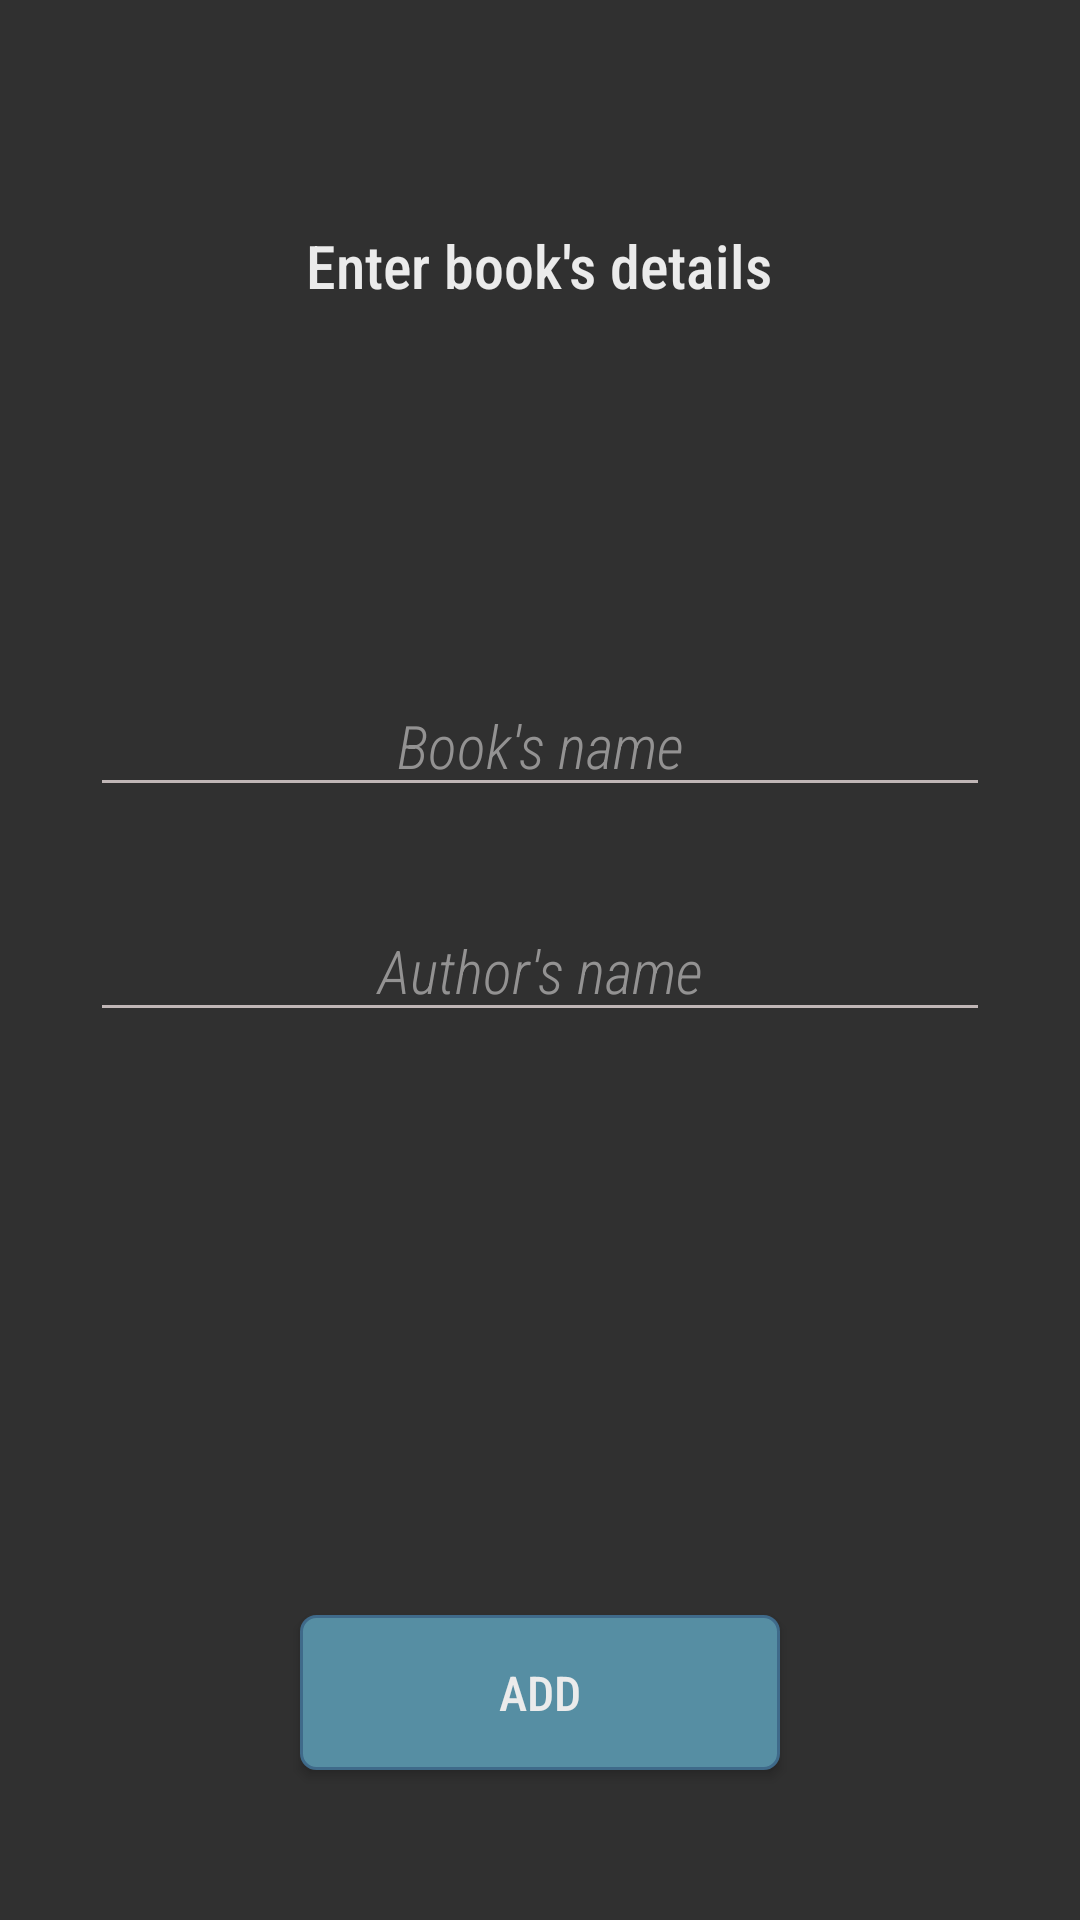

Reconstruct the res/layout file that produces this screen, plus the resources it refers to.
<!-- AndroidManifest.xml: application theme AppTheme -->
<!-- res/layout/fragment_add_book.xml -->
<?xml version="1.0" encoding="utf-8"?>
<RelativeLayout
    xmlns:android="http://schemas.android.com/apk/res/android"
    android:layout_width="match_parent"
    android:layout_height="match_parent">

    <TextView
        android:layout_width="wrap_content"
        android:layout_height="wrap_content"
        android:text="@string/bookDetailsText"
        android:textColor="@color/textColor"
        android:textSize="20sp"
        android:fontFamily="sans-serif-condensed-medium"
        android:layout_centerHorizontal="true"
        android:layout_alignParentTop="true"
        android:layout_marginTop="75dp"
        />

    <EditText
        android:id="@+id/bookNameEditText"
        android:layout_width="300dp"
        android:layout_height="wrap_content"
        android:textCursorDrawable="@drawable/edit_text_cursor"
        android:textColorHint="@color/hintColor"
        android:textColor="@color/textColor"
        android:textSize="20sp"
        android:fontFamily="sans-serif-condensed-light"
        android:textStyle="italic"
        android:hint = "@string/bookNameHint"
        android:gravity="center"
        android:layout_centerHorizontal="true"
        android:layout_alignParentTop="true"
        android:layout_marginTop="225dp"
        android:backgroundTint="@color/editTextTintColor"
        />

    <EditText
        android:id="@+id/authorNameEditText"
        android:layout_width="300dp"
        android:layout_height="wrap_content"
        android:textCursorDrawable="@drawable/edit_text_cursor"
        android:textColorHint="@color/hintColor"
        android:textColor="@color/textColor"
        android:textSize="20sp"
        android:fontFamily="sans-serif-condensed-light"
        android:textStyle="italic"
        android:hint = "@string/authorNameHint"
        android:gravity="center"
        android:layout_centerHorizontal="true"
        android:layout_alignTop="@+id/bookNameEditText"
        android:layout_marginTop="75dp"
        android:backgroundTint="@color/editTextTintColor"
        />

    <Button
        android:id="@+id/addButton"
        android:layout_width="160dp"
        android:layout_height="wrap_content"
        android:text="@string/addButton"
        android:textAlignment="center"
        android:textSize="16sp"
        android:textColor="@color/textColor"
        android:fontFamily="sans-serif-condensed-medium"
        android:layout_centerHorizontal="true"
        android:layout_alignParentBottom="true"
        android:layout_marginBottom="50dp"
        android:background="@drawable/button_borders"
        android:padding="15dp"
        style="@style/Widget.AppCompat.Button.Colored"
        />

</RelativeLayout>
<!-- resources referenced by this layout -->
<resources>
  <color name="editTextTintColor">#C0B6B6</color>
  <color name="hintColor">#B3BEBCBC</color>
  <color name="textColor">#EBEBEB</color>
  <!-- drawable button_borders (drawable) -->
  <?xml version="1.0" encoding="utf-8"?>
  <selector xmlns:android="http://schemas.android.com/apk/res/android">
      <item>
          <shape android:shape="rectangle">
              <solid android:color="@color/buttonColor"/>
              <corners android:radius="5dp" />
              <stroke
                  android:color="@color/buttonBorderColor"
                  android:width="1dp"
                  />
          </shape>
      </item>
  </selector>
  <!-- drawable edit_text_cursor (drawable) -->
  <selector xmlns:android="http://schemas.android.com/apk/res/android">
      <item>
          <shape android:shape="rectangle">
              <solid android:color="@color/editTextCursorColor"/>
              <size android:width="1dp"/>
          </shape>
      </item>
  </selector>
  <string name="addButton">Add</string>
  <string name="authorNameHint">Author\'s name</string>
  <string name="bookDetailsText">Enter book\'s details</string>
  <string name="bookNameHint">Book\'s name</string>
  <style name="AppTheme" parent="Theme.AppCompat.NoActionBar">
          
          <item name="colorPrimary">@color/colorPrimary</item>
          <item name="colorPrimaryDark">@color/colorPrimaryDark</item>
          <item name="colorAccent">@color/colorAccent</item>
      </style>
  <color name="buttonColor">#568EA3</color>
  <color name="buttonBorderColor">#3F6A8A</color>
  <color name="editTextCursorColor">#FFB961</color>
  <color name="colorPrimary">#6200EE</color>
  <color name="colorPrimaryDark">#4D5E72</color>
  <color name="colorAccent">#FFB961</color>
</resources>
